Image classification data set "all_data" (phj1120/2021_mentoring on GitHub). Class labels (7): hcsr04, keypad, LCD keypad shield, LCD 1602 display, LED, PPD42NS dust sensor, RFID module.

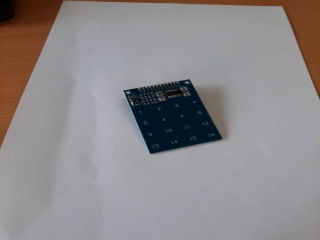
Label: keypad

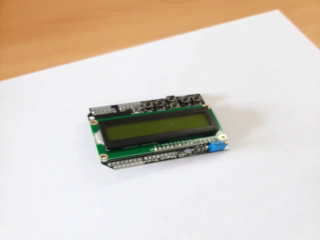
Label: LCD keypad shield

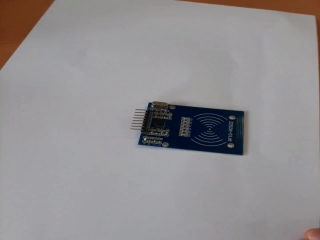
Label: RFID module

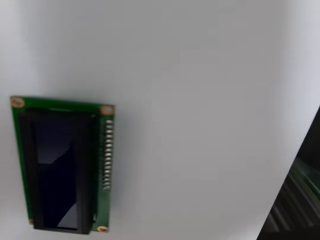
Label: LCD 1602 display

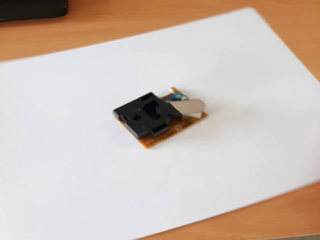
Label: PPD42NS dust sensor

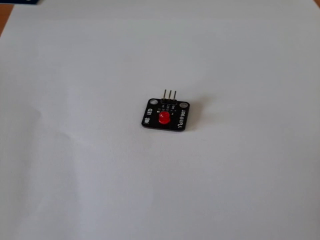
Label: LED
